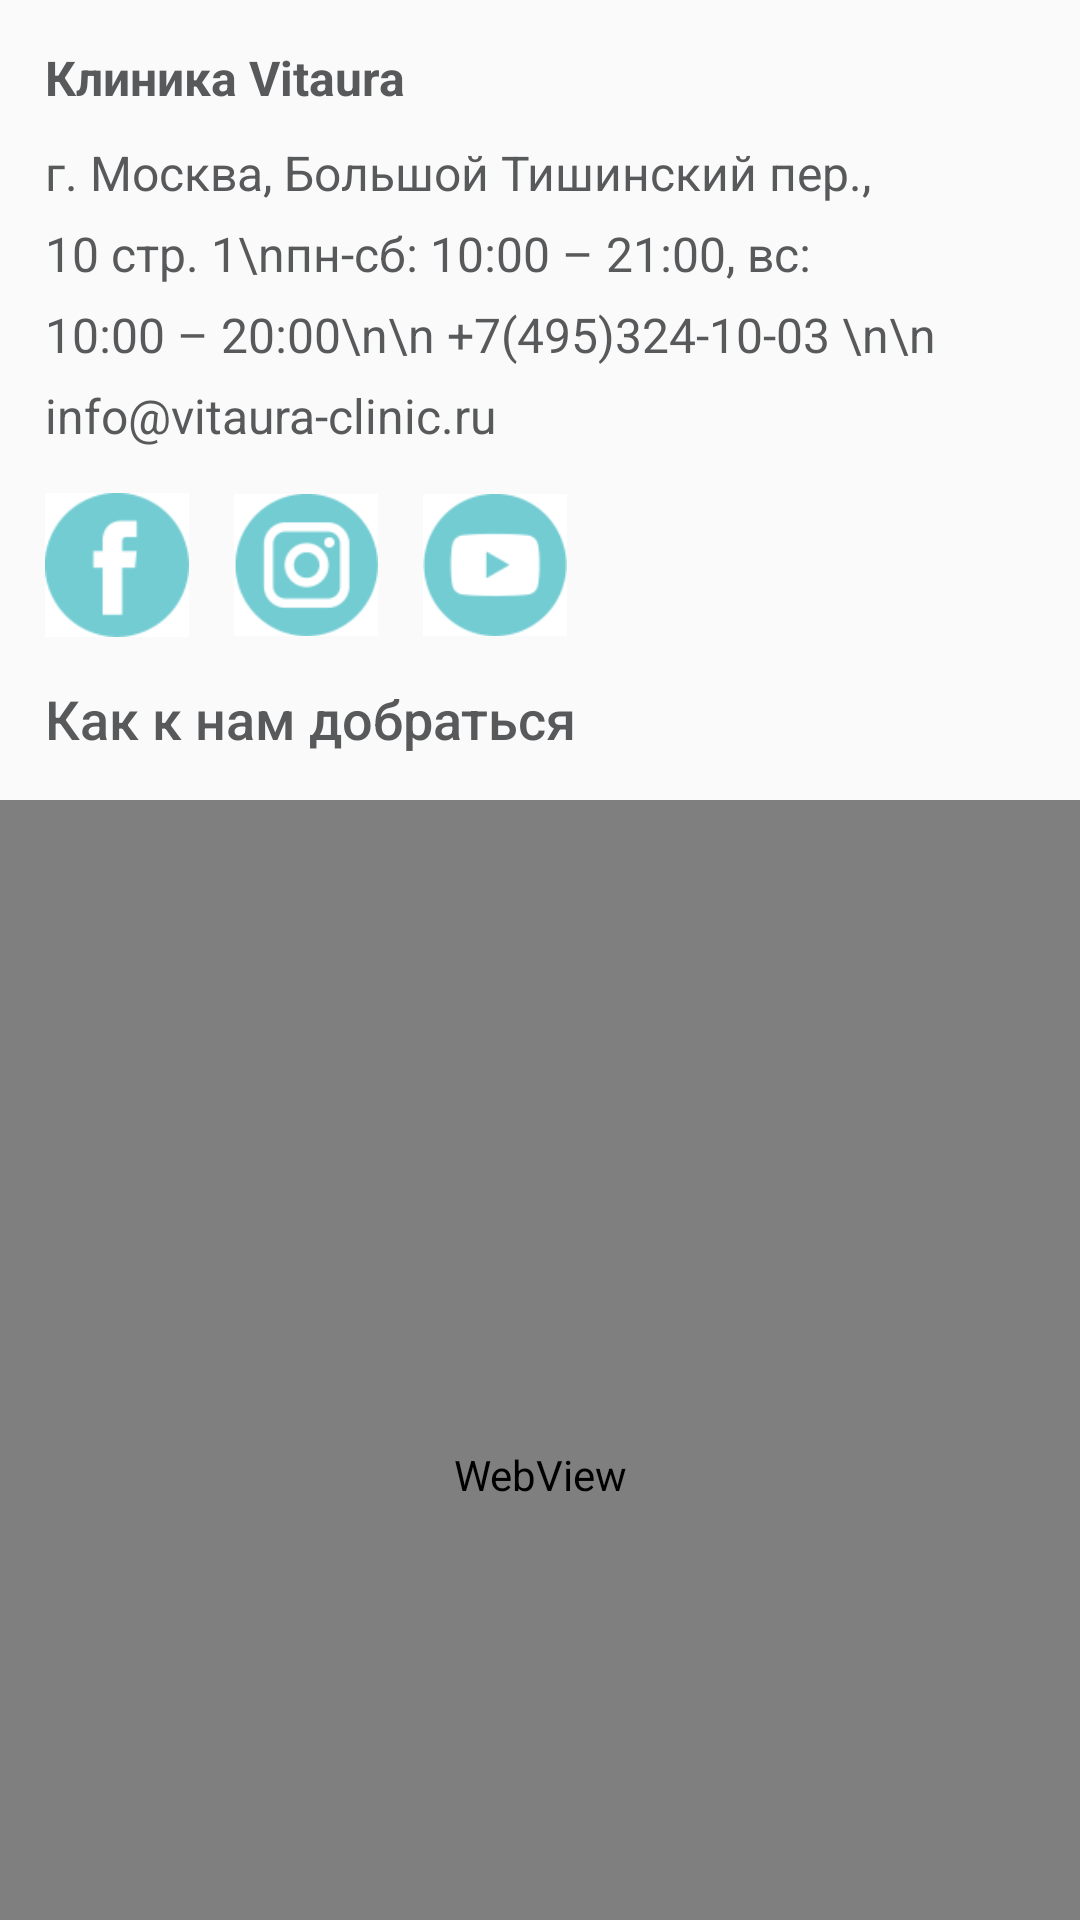

Layout XML and referenced resources for this Android screen:
<!-- AndroidManifest.xml: application theme AppTheme -->
<!-- res/layout/fragment_contacts.xml -->
<?xml version="1.0" encoding="utf-8"?>
<androidx.core.widget.NestedScrollView xmlns:android="http://schemas.android.com/apk/res/android"
    xmlns:tools="http://schemas.android.com/tools"
    android:layout_width="match_parent"
    android:layout_height="match_parent"
    android:id="@+id/contacts_scroll_view">

    <LinearLayout
        xmlns:android="http://schemas.android.com/apk/res/android"
        xmlns:tools="http://schemas.android.com/tools"
        android:layout_width="match_parent"
        android:layout_height="match_parent"
        android:orientation="vertical"
        tools:context=".contacts.ContactsFragment">

        <TextView
            android:id="@+id/tv_title_contacts"
            android:layout_width="match_parent"
            android:layout_height="wrap_content"
            android:layout_marginLeft="15dp"
            android:layout_marginTop="15dp"
            android:fontFamily="sans-serif"
            android:lineSpacingExtra="8dp"
            android:textColor="@color/textColor"
            android:textSize="16sp"
            android:textStyle="bold"
            android:text="Клиника Vitaura" />

        <TextView
            android:id="@+id/tv_text_contacts"
            android:layout_width="match_parent"
            android:layout_height="wrap_content"
            android:layout_marginLeft="15dp"
            android:layout_marginTop="10dp"
            android:layout_marginRight="15dp"
            android:fontFamily="sans-serif"
            android:lineSpacingExtra="8dp"
            android:textColor="@color/textColor"
            android:textSize="16sp"
            android:text="г. Москва, Большой Тишинский пер., 10 стр. 1\nпн-сб: 10:00 – 21:00, вс: 10:00 – 20:00\n\n
+7(495)324-10-03 \n\n
info@vitaura-clinic.ru"/>

        <LinearLayout
            android:layout_width="match_parent"
            android:layout_height="wrap_content"
            android:layout_marginLeft="15dp"
            android:layout_marginTop="15dp"
            android:orientation="horizontal">

            <ImageView
                android:id="@+id/soc_icon1_contacts"
                android:layout_width="48dp"
                android:layout_height="48dp"
                android:src="@drawable/soc_icon1" />

            <ImageView
                android:id="@+id/soc_icon2_contacts"
                android:layout_width="48dp"
                android:layout_height="48dp"
                android:layout_marginLeft="15dp"
                android:src="@drawable/soc_icon2" />

            <ImageView
                android:id="@+id/soc_icon3_contacts"
                android:layout_width="48dp"
                android:layout_height="48dp"
                android:layout_marginLeft="15dp"
                android:src="@drawable/soc_icon3" />

        </LinearLayout>

        <TextView
            android:id="@+id/name"
            android:layout_width="wrap_content"
            android:layout_height="wrap_content"
            android:layout_marginLeft="15dp"
            android:layout_marginTop="15dp"
            android:fontFamily="sans-serif-medium"
            android:text="Как к нам добраться"
            android:textColor="@color/textColor"
            android:textSize="@dimen/adaptive_text_size_title" />

        <WebView
            android:layout_width="match_parent"
            android:layout_height="450dp"
            android:id="@+id/map1"
            android:layout_marginTop="15dp"
            android:scaleType="fitXY"/>

        <TextView
            android:id="@+id/tv_map1"
            android:layout_width="match_parent"
            android:layout_height="wrap_content"
            android:layout_marginLeft="15dp"
            android:layout_marginTop="15dp"
            android:layout_marginRight="15dp"
            android:fontFamily="sans-serif"
            android:lineSpacingExtra="10dp"
            android:textColor="@color/textColor"
            android:textSize="@dimen/adaptive_text_size" />

        <WebView
            android:layout_width="match_parent"
            android:layout_height="450dp"
            android:id="@+id/map2"
            android:src="@drawable/map2"
            android:scaleType="fitXY"
            android:layout_marginTop="15dp"/>

        <TextView
            android:id="@+id/tv_map2"
            android:layout_width="match_parent"
            android:layout_height="wrap_content"
            android:layout_marginLeft="15dp"
            android:layout_marginTop="15dp"
            android:layout_marginRight="15dp"
            android:fontFamily="sans-serif"
            android:lineSpacingExtra="10dp"
            android:textColor="@color/textColor"
            android:textSize="@dimen/adaptive_text_size"
            android:layout_marginBottom="15dp"/>


    </LinearLayout>

</androidx.core.widget.NestedScrollView>
<!-- resources referenced by this layout -->
<resources>
  <color name="textColor">#58595b</color>
  <dimen name="adaptive_text_size">14sp</dimen>
  <dimen name="adaptive_text_size_title">18sp</dimen>
  <!-- drawable map2: png bitmap (drawable-v24, 859962 bytes) -->
  <!-- drawable soc_icon1: png bitmap (drawable-v24, 1645 bytes) -->
  <!-- drawable soc_icon2: png bitmap (drawable-v24, 2463 bytes) -->
  <!-- drawable soc_icon3: png bitmap (drawable-v24, 2034 bytes) -->
  <style name="AppTheme" parent="Theme.AppCompat.Light.NoActionBar">
          
          <item name="colorPrimary">@color/colorPrimary</item>
          <item name="colorPrimaryDark">@color/colorPrimary</item>
          <item name="colorAccent">@color/colorAccent</item>
          <item name="drawerArrowStyle">@style/DrawerArrowStyle</item>
          <item name="android:windowContentOverlay">@null</item>
  
      </style>
  <color name="colorPrimary">#00a6b6</color>
  <color name="colorAccent">#ffffff</color>
  <style name="DrawerArrowStyle" parent="@style/Widget.AppCompat.DrawerArrowToggle">
          <item name="spinBars">true</item>
          <item name="color">@color/colorPrimary</item>
      </style>
</resources>
